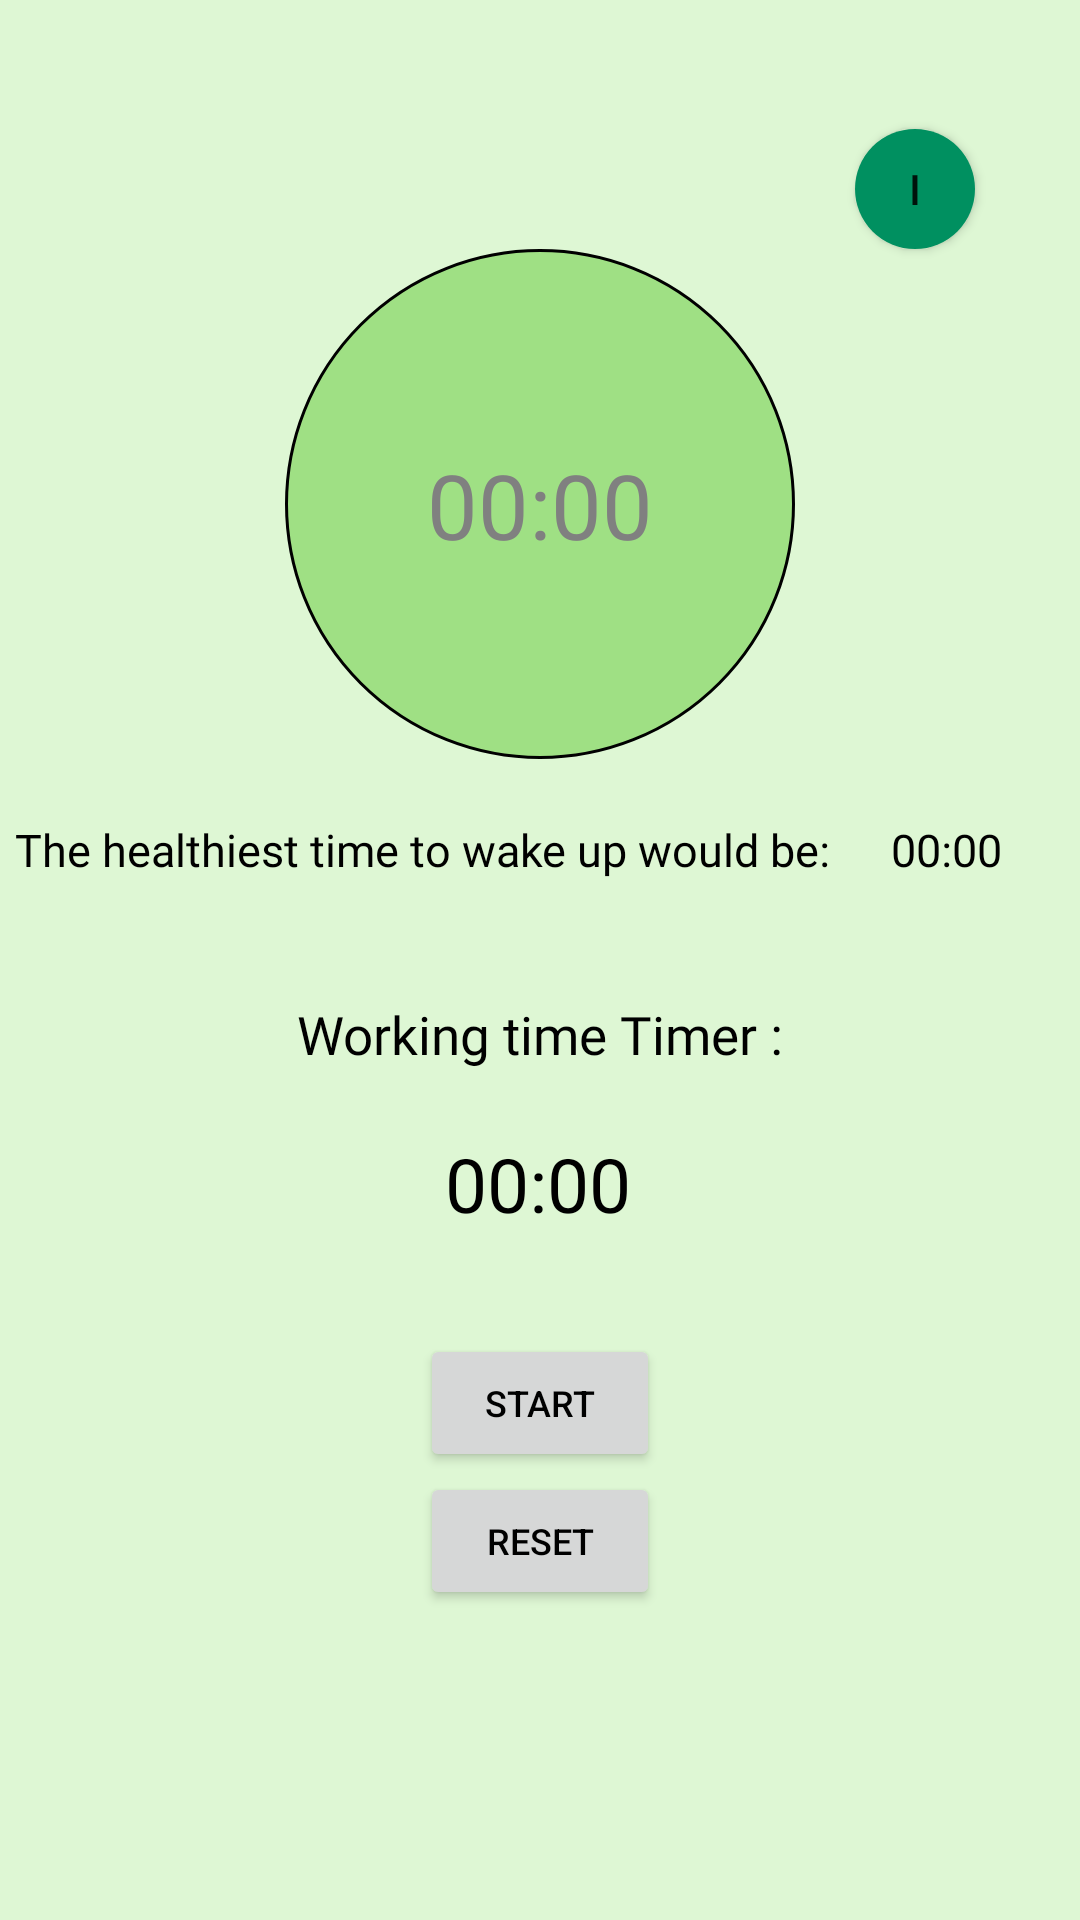

Write the Android layout XML for this screen, with the resource values it uses.
<!-- AndroidManifest.xml: application theme Theme.Silva -->
<!-- res/layout/activity_sleep_analysis.xml -->
<?xml version="1.0" encoding="utf-8"?>
<androidx.constraintlayout.widget.ConstraintLayout xmlns:android="http://schemas.android.com/apk/res/android"
    xmlns:app="http://schemas.android.com/apk/res-auto"
    xmlns:tools="http://schemas.android.com/tools"
    android:layout_width="match_parent"
    android:layout_height="match_parent"
    android:background="#DEF7D4"

    tools:context=".SleepAnalysis">

    <TextView
        android:id="@+id/textView"
        android:layout_width="wrap_content"
        android:layout_height="wrap_content"
        android:fontFamily="@font/nexa_bold"
        android:text="@string/title_sleep_analysis_page"
        android:textAlignment="center"
        android:textColor="@color/black"
        android:textSize="24sp"
        android:textStyle="bold"
        android:layout_marginTop="50dp"
        app:layout_constraintBottom_toTopOf="@+id/rec_info"
        app:layout_constraintEnd_toEndOf="parent"
        app:layout_constraintHorizontal_bias="0.5"
        app:layout_constraintStart_toStartOf="parent"
        app:layout_constraintTop_toTopOf="parent"
        app:layout_constraintVertical_bias="0.8" />

    <Button
        android:id="@+id/rec_info"
        android:layout_width="40dp"
        android:layout_height="40dp"
        android:layout_marginBottom="0dp"
        android:background="@drawable/roundedbutton"
        android:text="i"
        app:layout_constraintBottom_toTopOf="@+id/Set_time"
        app:layout_constraintEnd_toEndOf="parent"
        app:layout_constraintHorizontal_bias="0.891"
        app:layout_constraintStart_toStartOf="parent" />

    <ImageView
        android:id="@+id/Set_time"
        android:layout_width="170dp"
        android:layout_height="170dp"
        android:layout_marginBottom="20dp"
        app:layout_constraintBottom_toTopOf="@+id/textView4"
        app:layout_constraintEnd_toEndOf="parent"
        app:layout_constraintHorizontal_bias="0.5"
        app:layout_constraintStart_toStartOf="parent"
        app:srcCompat="@drawable/roundedtime" />

    <TextView
        android:id="@+id/time_dialog"
        android:layout_width="wrap_content"
        android:layout_height="wrap_content"
        android:hint="00:00"
        android:textColorHint="#808080"
        android:textColor="@color/black"
        android:textAlignment="center"
        android:textSize="30sp"
        app:layout_constraintBottom_toBottomOf="@+id/Set_time"
        app:layout_constraintEnd_toEndOf="@+id/Set_time"
        app:layout_constraintStart_toStartOf="@+id/Set_time"
        app:layout_constraintTop_toTopOf="@+id/Set_time" />

    <TextView
        android:id="@+id/textView4"
        android:layout_width="350dp"
        android:layout_height="wrap_content"
        android:layout_marginBottom="20dp"
        android:height="40dp"
        android:textColor="@color/black"
        android:fontFamily="@font/nexa_bold"
        android:textSize="15sp"
        android:text="@string/text_sleep_analysis_2"
        app:layout_constraintBottom_toTopOf="@+id/textView5"
        app:layout_constraintEnd_toEndOf="parent"
        app:layout_constraintStart_toStartOf="parent" />


    <TextView
        android:id="@+id/rec_time"
        android:layout_width="58dp"
        android:layout_height="20dp"
        android:fontFamily="@font/nexa_bold"
        android:text="00:00"
        android:textSize="15sp"
        android:textColor="@color/black"
        app:layout_constraintBottom_toBottomOf="@+id/textView4"
        app:layout_constraintEnd_toEndOf="@+id/textView4"
        app:layout_constraintHorizontal_bias="1.0"
        app:layout_constraintStart_toStartOf="@+id/textView4"
        app:layout_constraintTop_toTopOf="@+id/textView4"
        app:layout_constraintVertical_bias="0.0" />

    <Button
        android:id="@+id/rec_ime_1"
        android:layout_width="80dp"
        android:layout_height="46dp"
        android:text="Start"
        android:textSize="12sp"
        android:textColor="@color/black"
        app:layout_constraintBottom_toTopOf="@+id/rec_ime_3"
        app:layout_constraintEnd_toEndOf="parent"
        app:layout_constraintHorizontal_bias="0.5"
        app:layout_constraintStart_toStartOf="parent"
        app:layout_constraintTop_toTopOf="parent"
        app:layout_constraintVertical_bias="1.0" />

    <Button
        android:id="@+id/rec_ime_3"
        android:layout_width="80dp"
        android:layout_height="46dp"
        android:text="Reset"
        android:textSize="12sp"
        android:textColor="@color/black"
        app:layout_constraintBottom_toBottomOf="parent"
        app:layout_constraintEnd_toEndOf="parent"
        app:layout_constraintHorizontal_bias="0.5"
        app:layout_constraintStart_toStartOf="parent"
        app:layout_constraintTop_toTopOf="parent"
        app:layout_constraintVertical_bias="0.826" />

    <TextView
        android:id="@+id/setalarm"
        android:layout_width="wrap_content"
        android:layout_height="wrap_content"
        android:text="00:00"
        android:textColor="@color/black"
        android:textSize="25dp"
        android:fontFamily="@font/nexa_bold"
        app:layout_constraintBottom_toTopOf="@+id/rec_ime_1"
        app:layout_constraintEnd_toEndOf="parent"
        app:layout_constraintHorizontal_bias="0.498"
        app:layout_constraintStart_toStartOf="parent"
        app:layout_constraintTop_toTopOf="parent"
        app:layout_constraintVertical_bias="0.919" />

    <TextView
        android:id="@+id/textView5"
        android:layout_width="wrap_content"
        android:layout_height="wrap_content"
        android:text="Working time Timer :"
        android:textSize="17.5dp"
        android:textColor="@color/black"
        android:fontFamily="@font/nexa_bold"
        app:layout_constraintBottom_toTopOf="@+id/setalarm"
        app:layout_constraintEnd_toEndOf="parent"
        app:layout_constraintHorizontal_bias="0.5"
        app:layout_constraintStart_toStartOf="parent"
        app:layout_constraintTop_toTopOf="parent"
        app:layout_constraintVertical_bias="0.941" />


</androidx.constraintlayout.widget.ConstraintLayout>
<!-- resources referenced by this layout -->
<resources>
  <color name="black">#FF000000</color>
  <!-- drawable roundedbutton (drawable) -->
  <?xml version="1.0" encoding="utf-8"?>
  <shape xmlns:android="http://schemas.android.com/apk/res/android" android:shape="rectangle">
      <solid android:color="#009060"/>
      <corners android:bottomLeftRadius="40dp"
          android:bottomRightRadius="40dp"
          android:topLeftRadius="40dp"
          android:topRightRadius="40dp"/>
  </shape>
  <!-- drawable roundedtime (drawable) -->
  <?xml version="1.0" encoding="utf-8"?>
  <shape xmlns:android="http://schemas.android.com/apk/res/android" android:shape="rectangle">
      <solid android:color="#9fe084"/>
      <corners android:bottomLeftRadius="170dp"
          android:bottomRightRadius="170dp"
          android:topLeftRadius="170dp"
          android:topRightRadius="170dp"/>
      <stroke android:color="@color/black"
          android:width="1dp"/>
  </shape>
  <string name="text_sleep_analysis_2">The healthiest time to wake up would be:</string>
  <string name="title_sleep_analysis_page">Sleep Analysis</string>
  <style name="Theme.Silva" parent="Theme.MaterialComponents.DayNight.DarkActionBar">
          
          <item name="colorPrimary">#009060</item>
          <item name="colorPrimaryVariant">#009060</item>
          <item name="colorOnPrimary">@color/black</item>
          
          <item name="colorSecondary">@color/teal_200</item>
          <item name="colorSecondaryVariant">@color/teal_700</item>
          <item name="colorOnSecondary">@color/black</item>
          
          <item name="android:statusBarColor" tools:targetApi="l">?attr/colorPrimaryVariant</item>
          
      </style>
  <color name="teal_200">#FF03DAC5</color>
  <color name="teal_700">#FF018786</color>
</resources>
